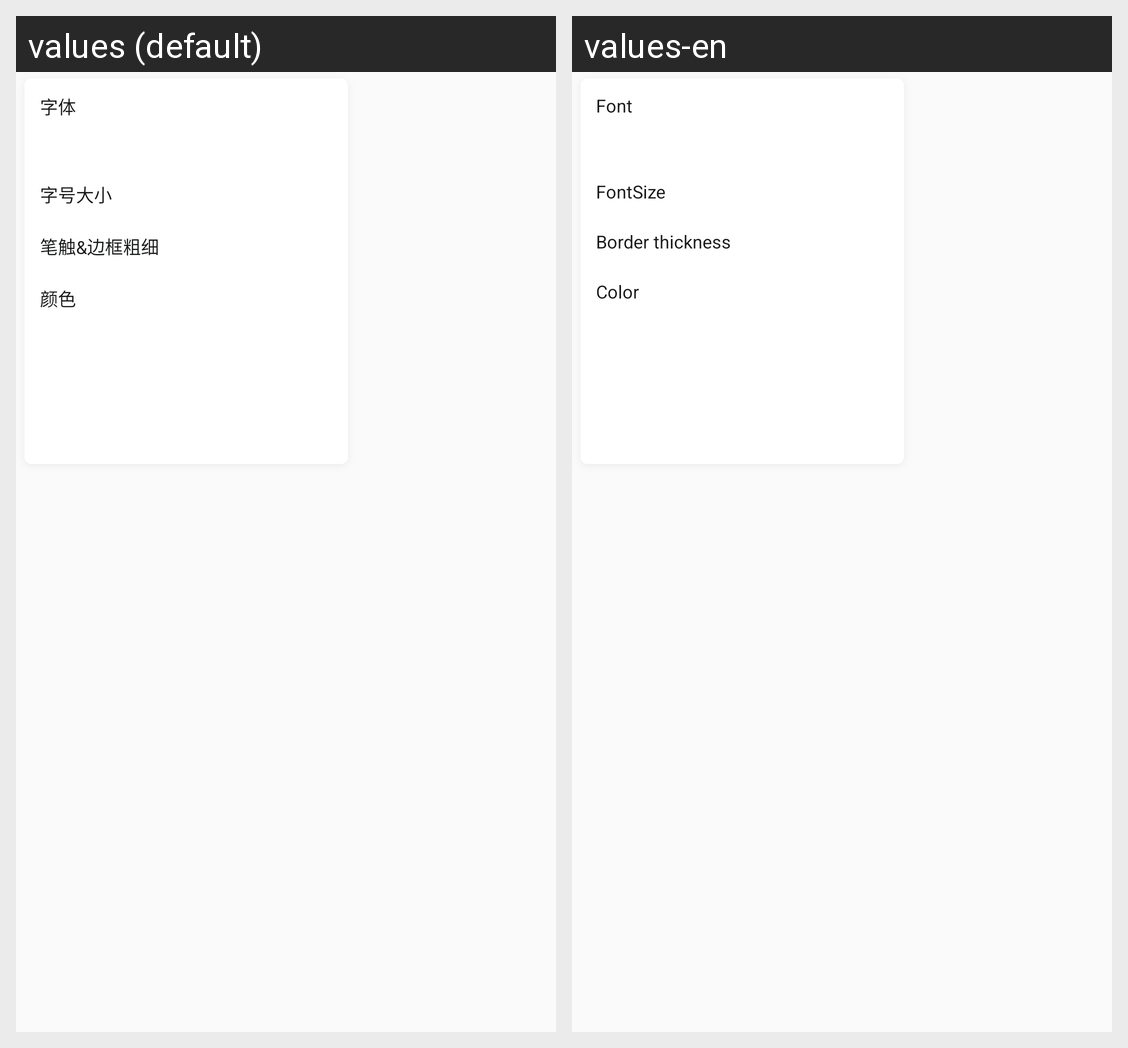

Here is an Android app screen in its default locale and in the app's own translations. Write out the translated-string differences for the strings that appear on this screen.
Android screen res/layout/popwindow_style.xml rendered under 2 locales, left to right: values (default), values-en. Device: Nexus 5 (rendered at 1080×1920; each locale shown at half size, 540×960, under a caption strip naming it); theme AppTheme.
Strings drawn on this screen, with the default value and each locale's value (text and hints the layout hard-codes, and strings that could not be matched under every locale, appear in the picture but are not listed):

wb_tool_font
  values: 字体
  values-en: Font

wb_tool_font_size
  values: 字号大小
  values-en: FontSize

wb_tool_pen_border_thickness
  values: 笔触&边框粗细
  values-en: Border thickness

wb_tool_text_color
  values: 颜色
  values-en: Color
